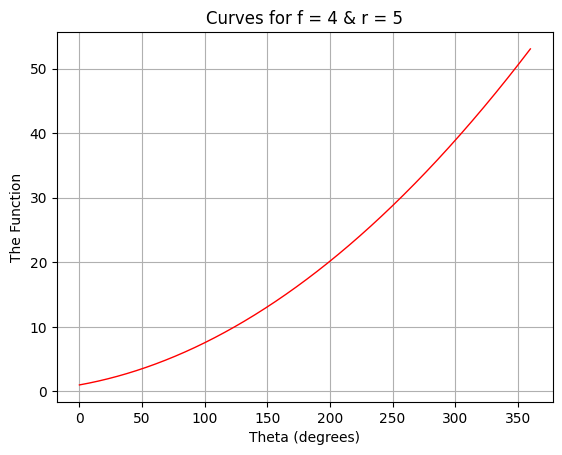
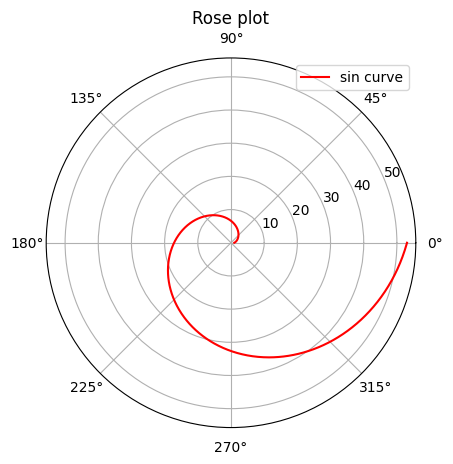

These charts were generated, in order, by the following Python code:

import matplotlib.pyplot as plt
import numpy as np

import matplotlib as mpl
a = ['classic', 'default', 'seaborn', 'grayscale', 'dark_background', 'ggplot']
i=1 # 0 - classic and 1 - default

mpl.style.use(a[i])

n = 1001
no_of_cycles = 1
f = 4
r = 5

theta = np.linspace(0, 2*no_of_cycles*np.pi, n)
func2 = theta**2+2*theta+1


plt.figure(1)
plt.plot(theta*180/np.pi, func2, '-r', lw=1, label='sin curve')
plt.title('Curves for f = {} & r = {}'.format(f, r))
plt.xlabel('Theta (degrees)')
plt.ylabel('The Function')
# plt.xticks([0, 45, 90, 135, 180, 225, 270, 315, 360])
plt.grid(True)




plt.figure(2)
ax2 = plt.subplot(111, polar=True)
ax2.plot(theta, func2, '-r', label='sin curve')
ax2.plot(0, 0)
ax2.plot()
# ax2.set_yticks(np.linspace(-5, 5, 8))
# ax2.set_xticks(np.linspace(0, 2*np.pi, 17)[:-1])
plt.title('Rose plot')
plt.grid(True)
plt.legend()
plt.show()
